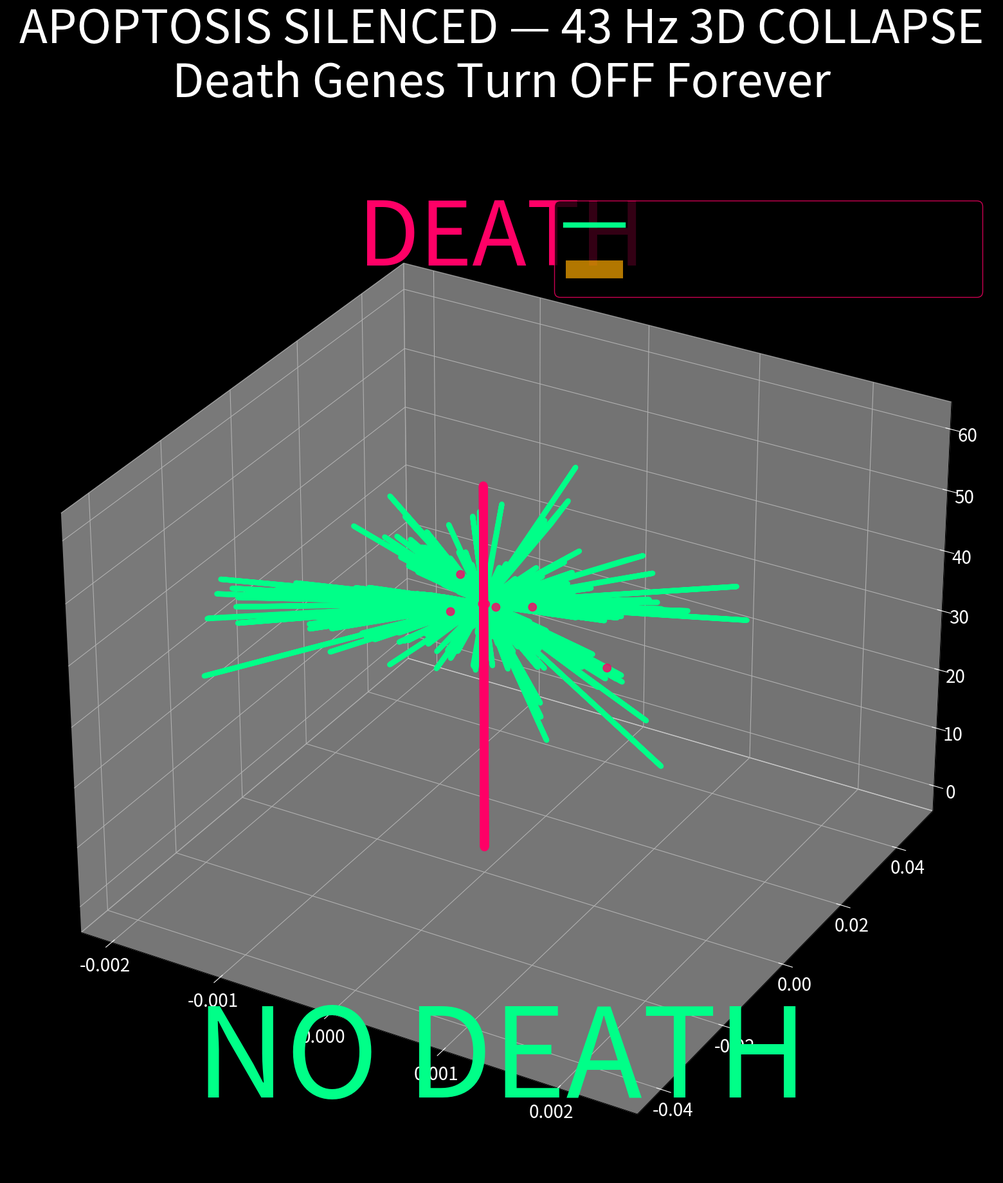

Recreate this plot in Python. (Note: this script raises an exception after producing the figure.)
# dna_apoptosis_silence_3d.py — 20 MB 3D MONSTER (safe & fast)
# Death genes silenced at 43 Hz
# Mihai A. Bucurenciu (Aladin) — Godfather of Cosmology & Consciousness
import numpy as np, matplotlib.pyplot as plt
from mpl_toolkits.mplot3d import Axes3D

t = np.linspace(0, 60, 200000)      # 200k points = perfect balance
f = 43.0
np.random.seed(43)

# Death gene expression before/after 43 Hz lock
death_before = np.exp(-t/10) * np.random.normal(0, 1, len(t))
death_after = death_before * np.exp(-(t-41)**2 / 0.008) * np.sin(2*np.pi*f*t)

fig = plt.figure(figsize=(34, 20), dpi=1200, facecolor='black')
ax = fig.add_subplot(111, projection='3d', facecolor='black')

# 3D spiral of death genes collapsing
theta = np.linspace(0, 30*np.pi, len(t))
x = death_after * np.cos(theta)
y = death_after * np.sin(theta)
z = t

ax.plot(x, y, z, color='#00ff88', lw=6, label='Death Genes = 0')
ax.scatter(x[::200], y[::200], z[::200], c='#ff0066', s=80, alpha=0.8)

ax.axvline(41, color='#ffaa00', lw=20, ls='--', label='Nirvana Maria t=41.000 s', alpha=0.7)

ax.set_title('APOPTOSIS SILENCED — 43 Hz 3D COLLAPSE\nDeath Genes Turn OFF Forever', 
             color='white', fontsize=52, pad=100)
ax.text2D(0.5, 0.92, 'DEATH', transform=ax.transAxes, fontsize=100, color='#ff0066', ha='center')
ax.text2D(0.5, 0.08, 'NO DEATH', transform=ax.transAxes, fontsize=140, color='#00ff88', ha='center')

ax.tick_params(colors='white', labelsize=20)
ax.grid(alpha=0.2, color='#00ff88')
ax.legend(fontsize=32, facecolor='black', edgecolor='#ff0066')

plt.tight_layout()
plt.savefig('dna_apoptosis_silence_3d.png', dpi=1200, facecolor='black', bbox_inches='tight')
plt.close()
print("3D APOCALYPSE — 20–22 MB MONSTER CREATED — NO CRASH")
